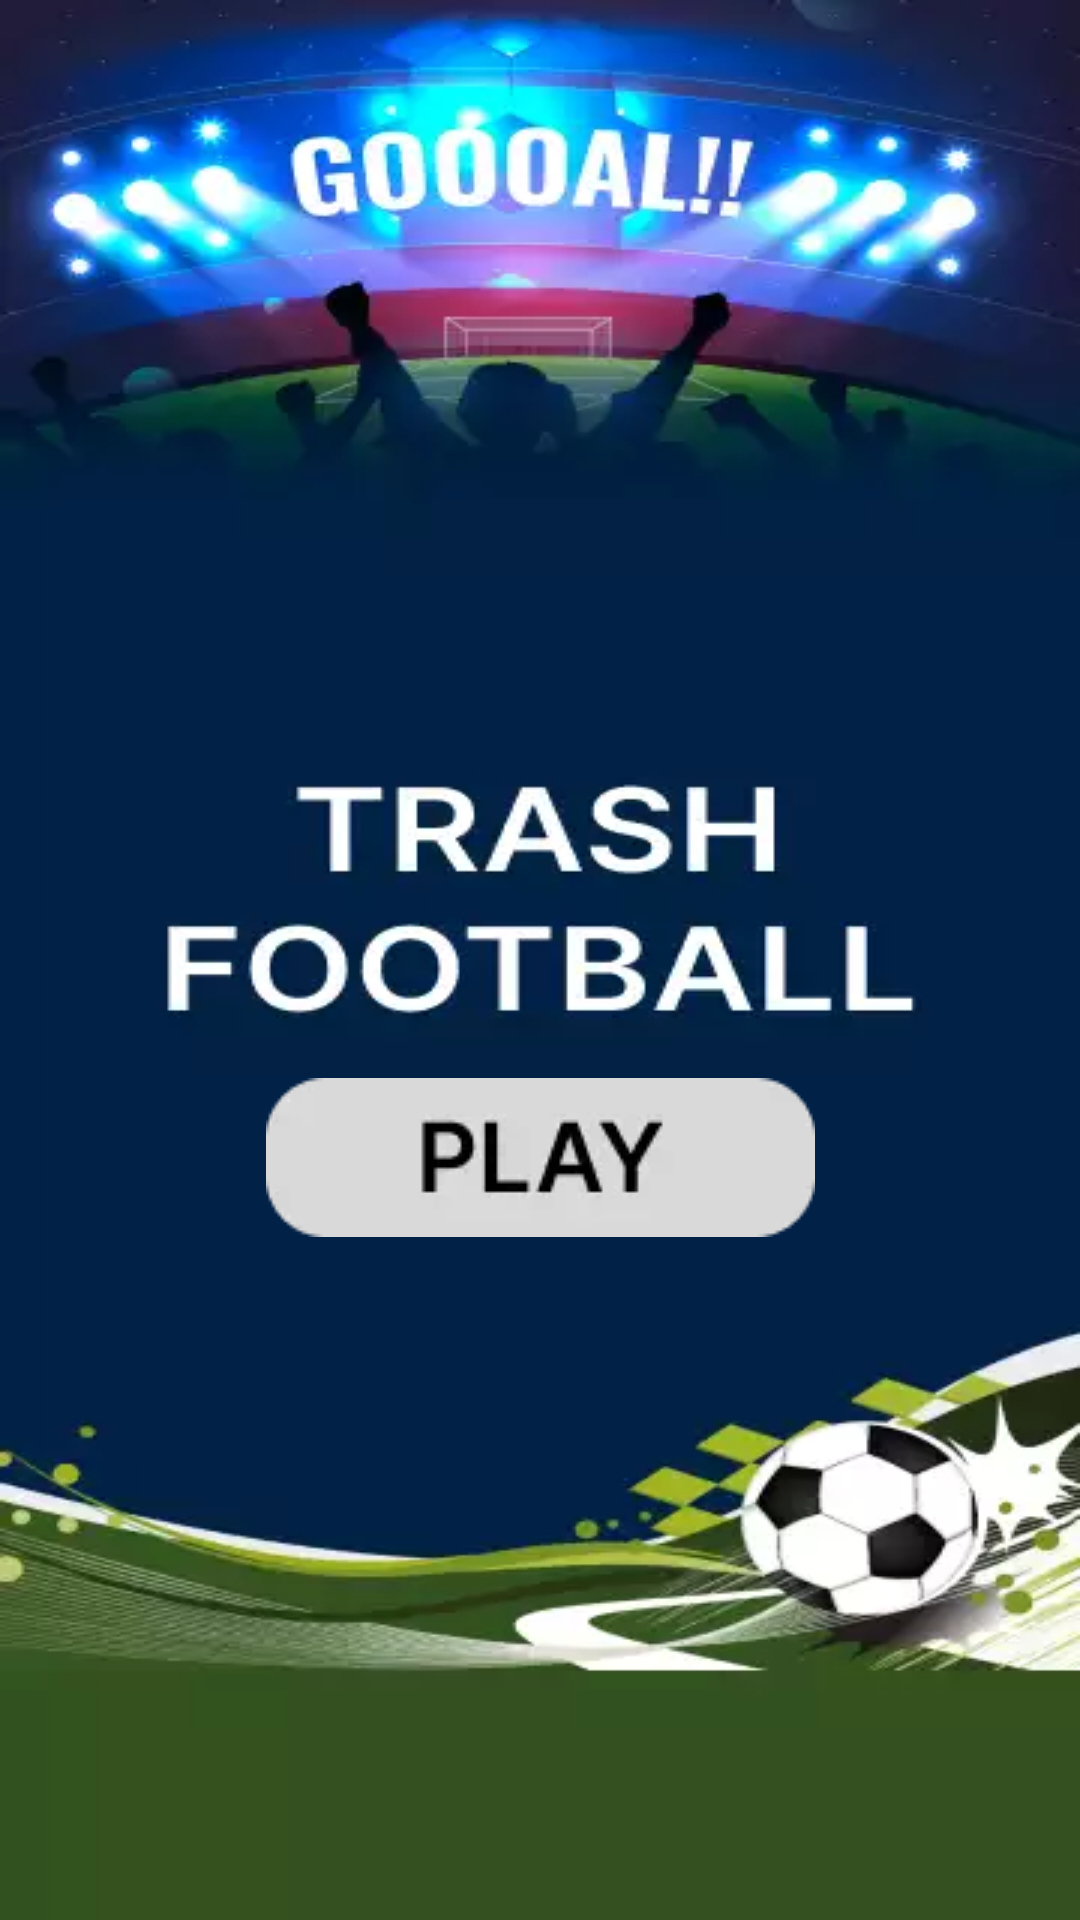

Android layout source for this screen:
<!-- AndroidManifest.xml: application theme Theme.TrashFootball -->
<!-- res/layout/activity_main.xml -->
<?xml version="1.0" encoding="utf-8"?>
<androidx.constraintlayout.widget.ConstraintLayout xmlns:android="http://schemas.android.com/apk/res/android"
    xmlns:app="http://schemas.android.com/apk/res-auto"
    xmlns:tools="http://schemas.android.com/tools"
    android:layout_width="match_parent"
    android:layout_height="match_parent"
    tools:context=".MainActivity"
    android:background="@drawable/back_screen1">

    <RelativeLayout
        android:id="@+id/buttonPlay"
        android:layout_width="wrap_content"
        android:layout_height="wrap_content"
        android:background="@drawable/button_play"
        app:layout_constraintBottom_toBottomOf="parent"
        app:layout_constraintEnd_toEndOf="parent"
        app:layout_constraintStart_toStartOf="parent"
        app:layout_constraintTop_toTopOf="parent"
        app:layout_constraintVertical_bias="0.612" />


</androidx.constraintlayout.widget.ConstraintLayout>
<!-- resources referenced by this layout -->
<resources>
  <!-- drawable back_screen1: webp bitmap (drawable, 15328 bytes) -->
  <!-- drawable button_play: webp bitmap (drawable, 1128 bytes) -->
  <style name="Theme.TrashFootball" parent="Theme.MaterialComponents.Light.NoActionBar">
          
          <item name="colorPrimary">@color/purple_500</item>
          <item name="colorPrimaryVariant">@color/purple_700</item>
          <item name="colorOnPrimary">@color/white</item>
          
          <item name="colorSecondary">@color/teal_200</item>
          <item name="colorSecondaryVariant">@color/teal_700</item>
          <item name="colorOnSecondary">@color/black</item>
          
          <item name="android:statusBarColor">?attr/colorPrimaryVariant</item>
          
      </style>
  <!-- not gathered from this repository: default colours our renderer supplied (Android Studio template values) -->
  <color name="purple_500">#FF6200EE</color>
  <color name="purple_700">#FF3700B3</color>
  <color name="teal_200">#FF03DAC5</color>
  <color name="teal_700">#FF018786</color>
  <color name="black">#FF000000</color>
  <color name="white">#FFFFFFFF</color>
</resources>
